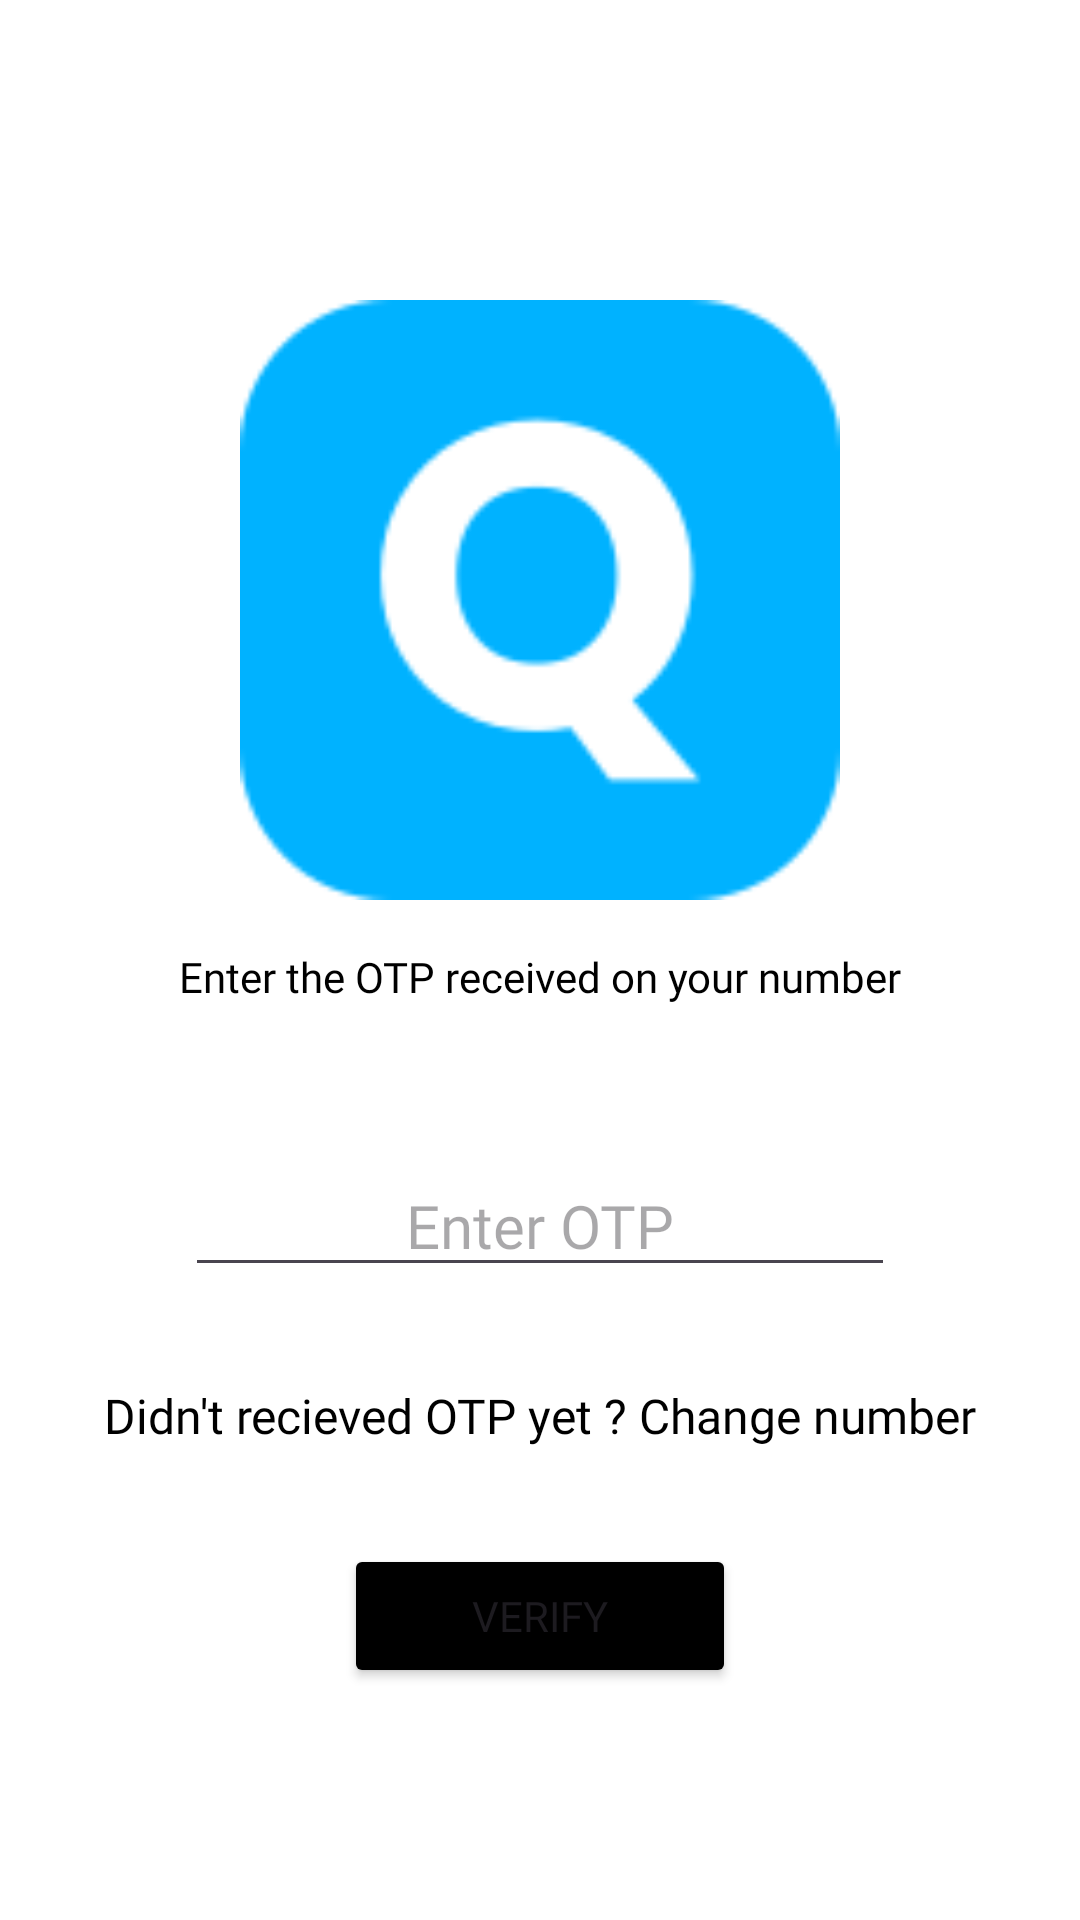

This screen was rendered from an Android layout file. Write that file and the resources it references.
<!-- AndroidManifest.xml: application theme Theme.QliQ -->
<!-- res/layout/activity_auth_otp.xml -->
<?xml version="1.0" encoding="utf-8"?>
<androidx.constraintlayout.widget.ConstraintLayout xmlns:android="http://schemas.android.com/apk/res/android"
    xmlns:app="http://schemas.android.com/apk/res-auto"
    xmlns:tools="http://schemas.android.com/tools"
    android:layout_width="match_parent"
    android:layout_height="match_parent"
    android:background="@color/white"
    tools:context=".AuthOTP">

    <ImageView
        android:id="@+id/imageView2"
        android:layout_width="200dp"
        android:layout_height="200dp"
        android:layout_marginTop="100dp"
        app:layout_constraintEnd_toEndOf="parent"
        app:layout_constraintStart_toStartOf="parent"
        app:layout_constraintTop_toTopOf="parent"
        app:srcCompat="@drawable/logo" />

    <TextView
        android:id="@+id/textView4"
        android:layout_width="wrap_content"
        android:layout_height="wrap_content"
        android:layout_marginTop="16dp"
        android:fontFamily="@font/space_mono_regular"
        android:text="@string/enter_the_otp_received_on_your_number"
        android:textColor="@color/black"
        android:textSize="14sp"
        app:layout_constraintEnd_toEndOf="@+id/imageView2"
        app:layout_constraintStart_toStartOf="@+id/imageView2"
        app:layout_constraintTop_toBottomOf="@+id/imageView2" />

    <EditText
        android:id="@+id/otp_edt"
        android:layout_width="wrap_content"
        android:layout_height="wrap_content"
        android:layout_marginTop="50dp"
        android:ems="10"
        android:fontFamily="@font/space_mono_regular"
        android:hint="@string/enter_otp"
        android:inputType="number"
        android:textAlignment="center"
        android:textColor="@color/black"
        android:textSize="20sp"
        app:layout_constraintEnd_toEndOf="parent"
        app:layout_constraintStart_toStartOf="parent"
        app:layout_constraintTop_toBottomOf="@+id/textView4" />

    <TextView
        android:id="@+id/change_number_tv"
        android:layout_width="wrap_content"
        android:layout_height="wrap_content"
        android:layout_marginTop="32dp"
        android:fontFamily="@font/space_mono_regular"
        android:text="@string/didn_t_recieved_otp_yet_change_number"
        android:textColor="@color/black"
        android:textSize="16sp"
        app:layout_constraintEnd_toEndOf="@+id/otp_edt"
        app:layout_constraintStart_toStartOf="@+id/otp_edt"
        app:layout_constraintTop_toBottomOf="@+id/otp_edt" />

    <Button
        android:id="@+id/verify_otp_btn"
        android:layout_width="wrap_content"
        android:layout_height="wrap_content"
        android:layout_marginTop="32dp"
        android:backgroundTint="@color/black"
        android:ems="8"
        android:fontFamily="@font/space_mono_regular"
        android:text="@string/verify"
        app:layout_constraintEnd_toEndOf="parent"
        app:layout_constraintStart_toStartOf="parent"
        app:layout_constraintTop_toBottomOf="@+id/change_number_tv" />

    <View
        android:id="@+id/loadingbg_otp_auth"
        android:layout_width="wrap_content"
        android:layout_height="wrap_content"
        android:background="@color/loading_back"
        android:visibility="gone"
        app:layout_constraintBottom_toBottomOf="parent"
        app:layout_constraintEnd_toEndOf="parent"
        app:layout_constraintStart_toStartOf="parent"
        app:layout_constraintTop_toTopOf="parent" />

    <ProgressBar
        android:id="@+id/progressBar_otp_auth"
        style="?android:attr/progressBarStyle"
        android:layout_width="wrap_content"
        android:layout_height="wrap_content"
        android:indeterminateOnly="true"
        android:visibility="gone"
        app:layout_constraintBottom_toBottomOf="@+id/loadingbg_otp_auth"
        app:layout_constraintEnd_toEndOf="@+id/loadingbg_otp_auth"
        app:layout_constraintStart_toStartOf="@+id/loadingbg_otp_auth"
        app:layout_constraintTop_toTopOf="@+id/loadingbg_otp_auth" />

</androidx.constraintlayout.widget.ConstraintLayout>
<!-- resources referenced by this layout -->
<resources>
  <color name="black">#FF000000</color>
  <color name="loading_back">#80393939</color>
  <color name="white">#FFFFFFFF</color>
  <!-- drawable logo: png bitmap (drawable, 3453 bytes) -->
  <string name="didn_t_recieved_otp_yet_change_number">Didn\'t recieved OTP yet ? Change number</string>
  <string name="enter_otp">Enter OTP</string>
  <string name="enter_the_otp_received_on_your_number">Enter the OTP received on your number</string>
  <string name="verify">Verify</string>
  <style name="Theme.QliQ" parent="Base.Theme.QliQ" />
  <style name="Base.Theme.QliQ" parent="Theme.Material3.DayNight.NoActionBar">
          
          
      </style>
</resources>
